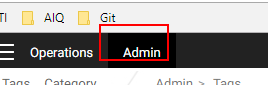
Task: Blank Project
Workflow: UserSubGroup

Step 1: element_AdminTab on the link 'Admin' (chrome.exe)

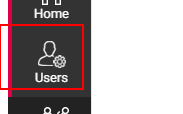
Step 2: element_UsersTab on the link (chrome.exe)

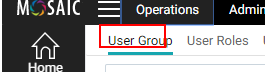
Step 3: element_UserGroupTab on the link (chrome.exe)

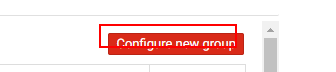
Step 4 [then]: element_ConfigureNewSubGroupButton on the button (chrome.exe)

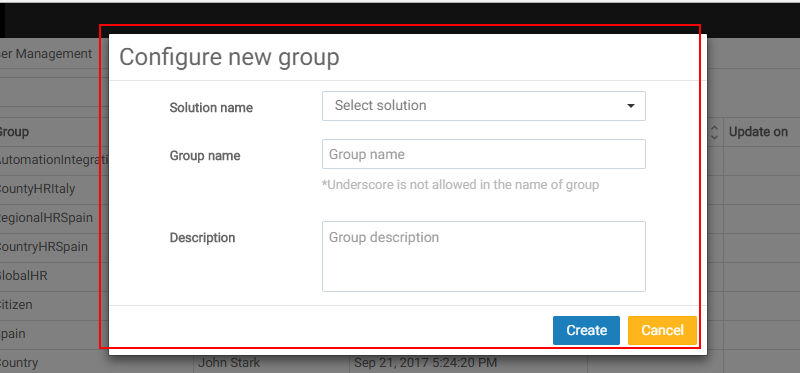
Step 5: element_ConfigureNewSubGroupPopUp on the element (chrome.exe)

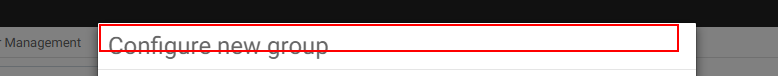
Step 6: element_ConfigureNewPopupHeader on the heading (chrome.exe)

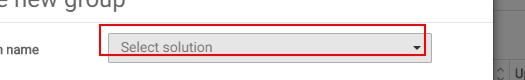
Step 7: element_SolutionNameDropDown on the element (chrome.exe)

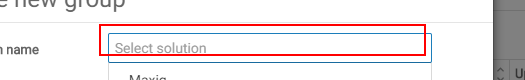
Step 8: element_SolutionNameTextBox on the text box (chrome.exe)

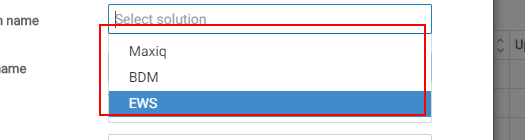
Step 9: element_SolutionDropDwonList on the list item (chrome.exe)

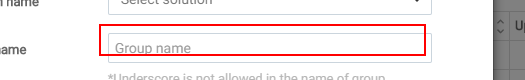
Step 10: element_SubGroupNameTextBox on the text box (chrome.exe)

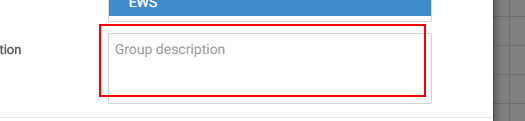
Step 11: element_DescriptionTextBox on the text box (chrome.exe)

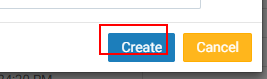
Step 12: element_CreateButton on the button (chrome.exe)

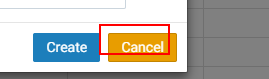
Step 13: element_CancelButton on the button 'Cancel' (chrome.exe)

Step 14 [then]: element_ConfigureNewSubGroupButton on the button (chrome.exe) (same screen as step 4)

Step 15: element_SolutionNameDropDown on the element (chrome.exe) (same screen as step 7)

Step 16: element_SolutionDropDwonList on the list item (chrome.exe) (same screen as step 9)

Step 17: element_DescriptionTextBox on the text box (chrome.exe) (same screen as step 11)

Step 18: element_CreateButton on the button (chrome.exe) (same screen as step 12)

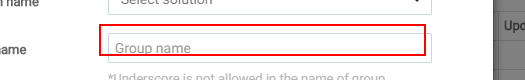
Step 19: element_SubGroupNameTextBox on the text box (chrome.exe)

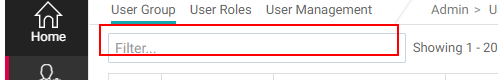
Step 20: element_FilterBox on the text box (chrome.exe)

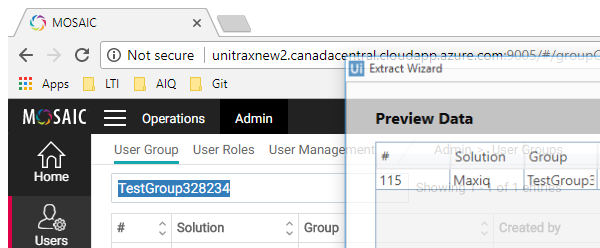
Step 21 [then]: Attach Browser 'MOSAIC Page' (chrome.exe)

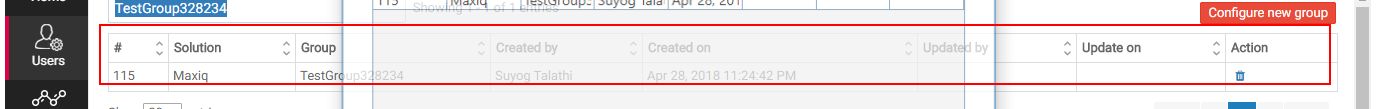
Step 22 [then]: get-text from the table '# Solution Group Created by Created on Updated by Update on Acti*'

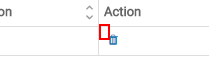
Step 23 [then]: element_DeleteSubGroupButton on the link (chrome.exe)

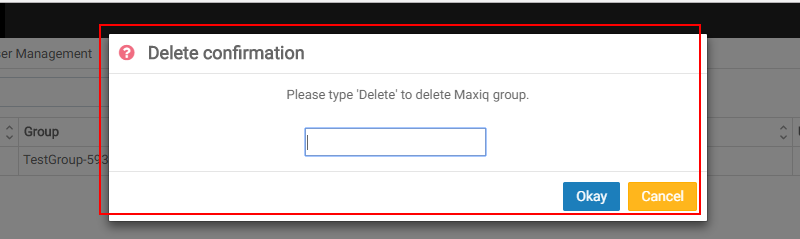
Step 24: element_DeleteConfirmationPopup on the element (chrome.exe)

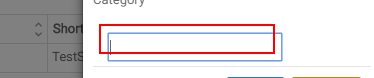
Step 25: element_DeleteTextBox on the text box (chrome.exe)

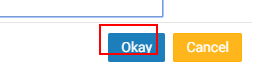
Step 26: element_OkayButtonDeletePopup on the button 'Okay' (chrome.exe)

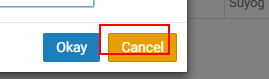
Step 27: element_CancelButtonDeletePopup on the button 'Cancel' (chrome.exe)

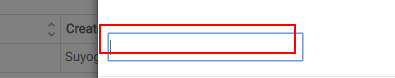
Step 28: element_DeleteTextBox on the text box (chrome.exe)

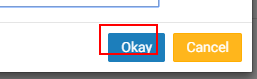
Step 29: element_OkayButtonDeletePopup on the button 'Okay' (chrome.exe)